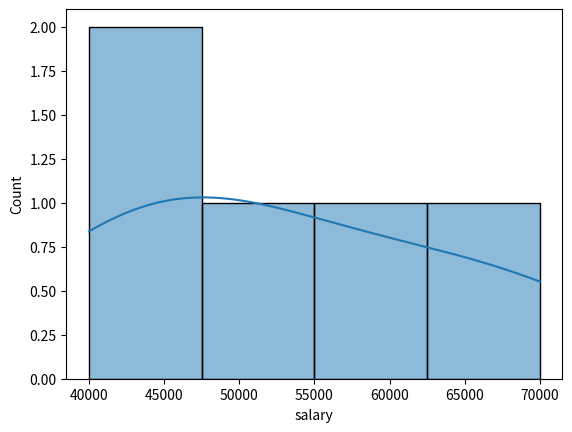
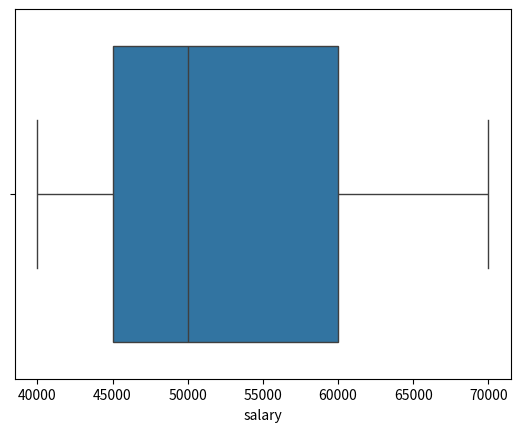
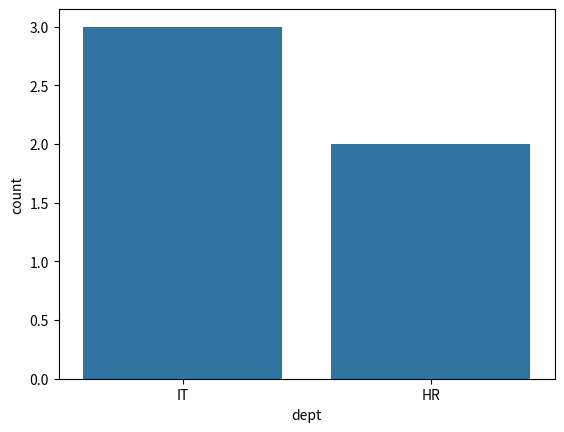
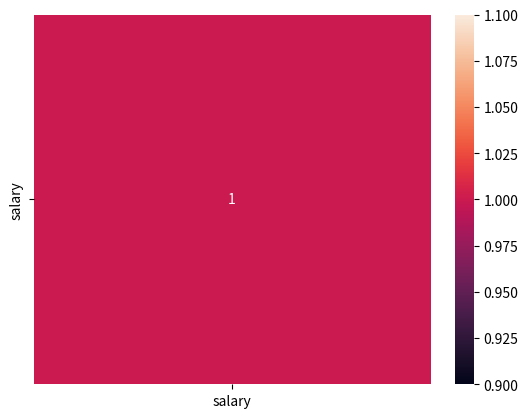

Python code for these plots, in order:
import seaborn as sns 
import matplotlib.pyplot as plt
import pandas as pd

data = {
    "dept": ["IT", "HR", "IT", "HR", "IT"],
    "salary": [50000, 40000, 60000, 45000, 70000]
}

df = pd.DataFrame(data)

sns.histplot(df["salary"], kde=True)
plt.show()

sns.boxplot(x=df["salary"])
plt.show()

## count plot 
sns.countplot(x=df["dept"])
plt.show()
##Heatmap
sns.heatmap(df.select_dtypes(include='number').corr(), annot=True)
plt.show()
